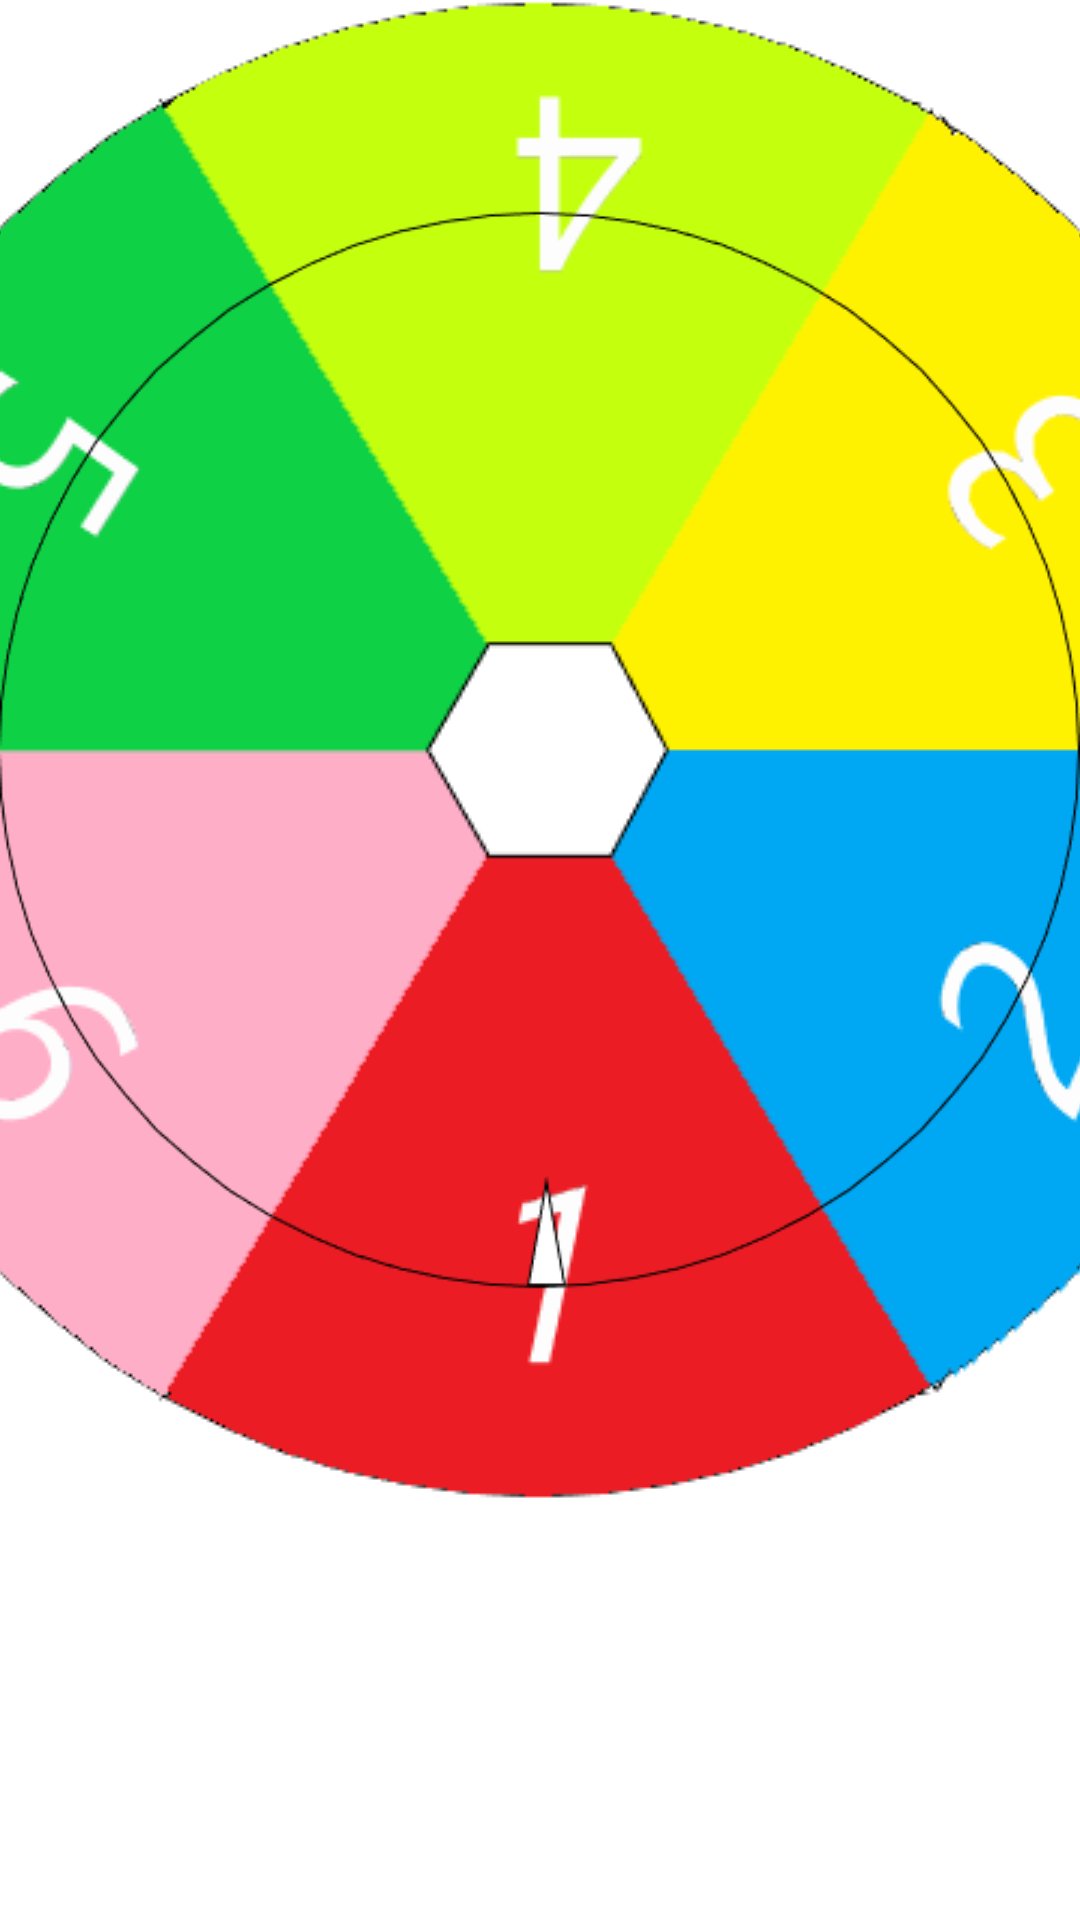

Android layout source for this screen:
<!-- AndroidManifest.xml: application theme Theme.Sugoroku -->
<!-- res/layout/roulette.xml -->
<?xml version="1.0" encoding="utf-8"?>
<FrameLayout xmlns:android="http://schemas.android.com/apk/res/android"
    xmlns:app="http://schemas.android.com/apk/res-auto"
    xmlns:tools="http://schemas.android.com/tools"
    android:background="@color/clear"
    android:layout_width="wrap_content" android:layout_height="wrap_content">

    <ImageButton
        android:id="@+id/roulette"
        android:layout_width="wrap_content"
        android:layout_height="wrap_content"
        android:padding="0dp"
        android:src="@drawable/roulette"
        android:background="@color/clear"
        tools:srcCompat="@tools:sample/avatars" />

    <ImageView
        android:id="@+id/frame"
        android:layout_width="wrap_content"
        android:layout_height="wrap_content"
        android:src="@drawable/roulette_needle"
        android:background="@color/clear"
        tools:srcCompat="@tools:sample/avatars" />

</FrameLayout>
<!-- resources referenced by this layout -->
<resources>
  <color name="clear">#00000000</color>
  <!-- drawable roulette: png bitmap (drawable-v24, 18280 bytes) -->
  <!-- drawable roulette_needle: png bitmap (drawable-v24, 7156 bytes) -->
  <style name="Theme.Sugoroku" parent="Theme.MaterialComponents.DayNight.DarkActionBar">
          
          <item name="colorPrimary">@color/purple_500</item>
          <item name="colorPrimaryVariant">@color/purple_700</item>
          <item name="colorOnPrimary">@color/white</item>
          
          <item name="colorSecondary">@color/teal_200</item>
          <item name="colorSecondaryVariant">@color/teal_700</item>
          <item name="colorOnSecondary">@color/black</item>
          
          <item name="android:statusBarColor" tools:targetApi="l">?attr/colorPrimaryVariant</item>
          
          <item name="windowNoTitle">true</item>
          <item name="windowActionBar">false</item>
          <item name="android:windowFullscreen">true</item>
          <item name="android:windowContentOverlay">@null</item>
      </style>
  <color name="purple_500">#FF6200EE</color>
  <color name="purple_700">#FF3700B3</color>
  <color name="white">#FFFFFFFF</color>
  <color name="teal_200">#FF03DAC5</color>
  <color name="teal_700">#FF018786</color>
  <color name="black">#FF000000</color>
</resources>
